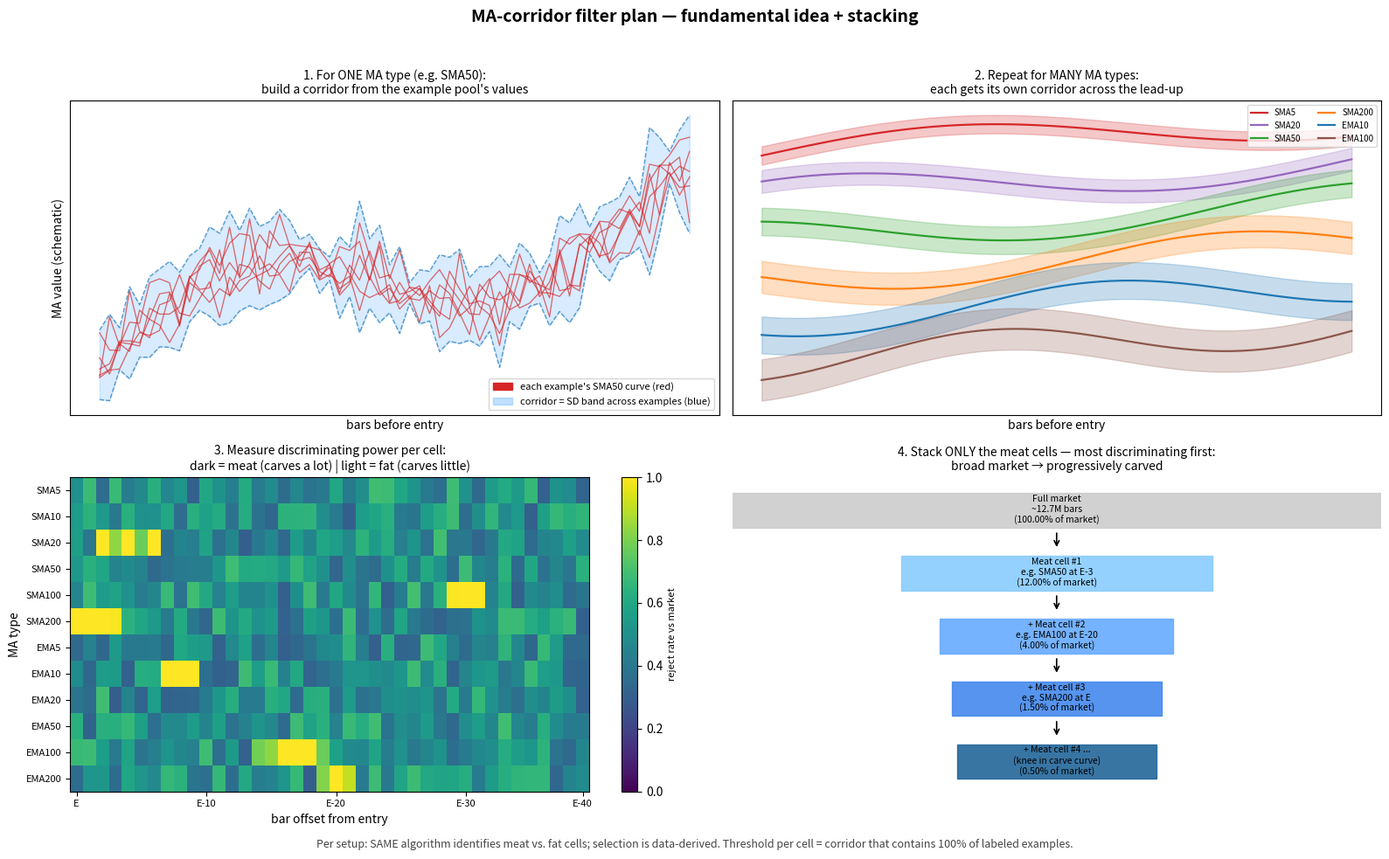

Generate this figure with matplotlib:
"""Render a 4-panel infographic explaining the MA-corridor filter plan.

Output: C:/Users/Dan/Documents/ScanPerfect/swing-screener/research/MAplan_infographic.png
"""
from __future__ import annotations

import os
import numpy as np
import matplotlib
matplotlib.use("Agg")
import matplotlib.pyplot as plt
import matplotlib.patches as mpatches
from matplotlib.patches import FancyArrowPatch

OUT_PATH = r"C:/Users/Dan/Documents/ScanPerfect/swing-screener/research/MAplan_infographic.png"

fig = plt.figure(figsize=(16, 10))
fig.suptitle("MA-corridor filter plan — fundamental idea + stacking", fontsize=14, fontweight="bold", y=0.98)

# ------------------- Panel 1: single MA, multiple examples, corridor -------------------
ax1 = fig.add_subplot(2, 2, 1)
x = np.linspace(0, 40, 60)
# Simulate example MA curves - noisy upward trend
rng = np.random.default_rng(0)
base = 1.0 + 0.008 * (x - 10) + 0.1 * np.sin(x / 6)
examples = []
for _ in range(6):
    noise = 0.03 * rng.standard_normal(len(x)) + 0.02 * rng.standard_normal(1)
    examples.append(base + noise)
examples = np.array(examples)
mean_curve = examples.mean(axis=0)
sd = examples.std(axis=0, ddof=1)
# Use 2-sigma band for visual
upper = mean_curve + 2 * sd
lower = mean_curve - 2 * sd
ax1.fill_between(x, lower, upper, color="#66b3ff", alpha=0.25, label="corridor (SD band from pool)")
ax1.plot(x, upper, "--", color="#1f77b4", lw=1, alpha=0.7)
ax1.plot(x, lower, "--", color="#1f77b4", lw=1, alpha=0.7)
for e in examples:
    ax1.plot(x, e, color="#d62728", lw=0.9, alpha=0.7)
ax1.set_title("1. For ONE MA type (e.g. SMA50):\nbuild a corridor from the example pool's values", fontsize=10)
ax1.set_xlabel("bars before entry")
ax1.set_ylabel("MA value (schematic)")
ax1.set_xticks([])
ax1.set_yticks([])
ax1.legend(
    handles=[
        mpatches.Patch(color="#d62728", label="each example's SMA50 curve (red)"),
        mpatches.Patch(color="#66b3ff", alpha=0.4, label="corridor = SD band across examples (blue)"),
    ],
    loc="lower right", fontsize=8
)

# ------------------- Panel 2: many MAs, many corridors (stacked) -------------------
ax2 = fig.add_subplot(2, 2, 2)
labels = ["SMA5", "SMA20", "SMA50", "SMA200", "EMA10", "EMA100"]
colors = ["#d62728", "#9467bd", "#2ca02c", "#ff7f0e", "#1f77b4", "#8c564b"]
for i, (lab, col) in enumerate(zip(labels, colors)):
    yshift = 1.1 - 0.18 * i
    base = yshift + 0.004 * (x - 20) + 0.08 * np.sin(x / (8 - i * 0.5) + i)
    sd_band = 0.04 + 0.01 * i
    ax2.fill_between(x, base - sd_band, base + sd_band, color=col, alpha=0.25)
    ax2.plot(x, base, color=col, lw=1.6, label=lab)
ax2.set_title("2. Repeat for MANY MA types:\neach gets its own corridor across the lead-up", fontsize=10)
ax2.set_xlabel("bars before entry")
ax2.set_xticks([])
ax2.set_yticks([])
ax2.legend(loc="upper right", fontsize=7, ncol=2)

# ------------------- Panel 3: heatmap meat/fat -------------------
ax3 = fig.add_subplot(2, 2, 3)
# Fake heatmap: 12 MAs x 40 offsets
rng2 = np.random.default_rng(1)
hm = 0.3 + 0.4 * rng2.random((12, 40))
# Boost a few cells to represent "meat"
meat_cells = [(2, 3), (2, 5), (5, 0), (5, 1), (5, 2), (7, 8), (10, 15), (10, 18), (11, 20), (4, 30)]
for r, c in meat_cells:
    hm[r, max(0, c - 1):c + 2] += 0.45
hm = np.clip(hm, 0, 1)
im = ax3.imshow(hm, aspect="auto", cmap="viridis", vmin=0, vmax=1)
ax3.set_yticks(range(12))
ax3.set_yticklabels(["SMA5", "SMA10", "SMA20", "SMA50", "SMA100", "SMA200",
                     "EMA5", "EMA10", "EMA20", "EMA50", "EMA100", "EMA200"], fontsize=8)
ax3.set_xticks([0, 10, 20, 30, 39])
ax3.set_xticklabels(["E", "E-10", "E-20", "E-30", "E-40"], fontsize=8)
ax3.set_title("3. Measure discriminating power per cell:\ndark = meat (carves a lot) | light = fat (carves little)", fontsize=10)
ax3.set_xlabel("bar offset from entry")
ax3.set_ylabel("MA type")
cbar = plt.colorbar(im, ax=ax3)
cbar.set_label("reject rate vs market", fontsize=8)

# ------------------- Panel 4: filter stacking / funnel -------------------
ax4 = fig.add_subplot(2, 2, 4)
ax4.set_xlim(0, 10)
ax4.set_ylim(0, 10)
ax4.axis("off")
ax4.set_title("4. Stack ONLY the meat cells — most discriminating first:\nbroad market → progressively carved", fontsize=10)

# Funnel stages with sizes proportional to remaining fraction
stages = [
    ("Full market\n~12.7M bars", 1.00, "#cccccc"),
    ("Meat cell #1\ne.g. SMA50 at E-3", 0.12, "#88ccff"),
    ("+ Meat cell #2\ne.g. EMA100 at E-20", 0.04, "#66aaff"),
    ("+ Meat cell #3\ne.g. SMA200 at E", 0.015, "#4488ee"),
    ("+ Meat cell #4 ...\n(knee in carve curve)", 0.005, "#226699"),
]
y_positions = np.linspace(9, 1, len(stages))
for i, (label, frac, col) in enumerate(stages):
    width = 3 + frac * 15  # schematic
    x0 = 5 - width / 2
    rect = mpatches.Rectangle((x0, y_positions[i] - 0.6), width, 1.1, color=col,
                              edgecolor="black", lw=1, alpha=0.9)
    ax4.add_patch(rect)
    ax4.text(5, y_positions[i] - 0.04, f"{label}\n({frac * 100:.2f}% of market)",
             ha="center", va="center", fontsize=7.5)
    if i < len(stages) - 1:
        ax4.annotate("", xy=(5, y_positions[i + 1] + 0.7), xytext=(5, y_positions[i] - 0.7),
                     arrowprops=dict(arrowstyle="->", color="black", lw=1.2))

fig.text(0.5, 0.02,
         "Per setup: SAME algorithm identifies meat vs. fat cells; selection is data-derived. "
         "Threshold per cell = corridor that contains 100% of labeled examples.",
         ha="center", fontsize=9, style="italic", color="#444")

plt.tight_layout(rect=[0, 0.03, 1, 0.96])
os.makedirs(os.path.dirname(OUT_PATH), exist_ok=True)
plt.savefig(OUT_PATH, dpi=140, bbox_inches="tight")
plt.close(fig)
print(f"wrote {OUT_PATH}")
